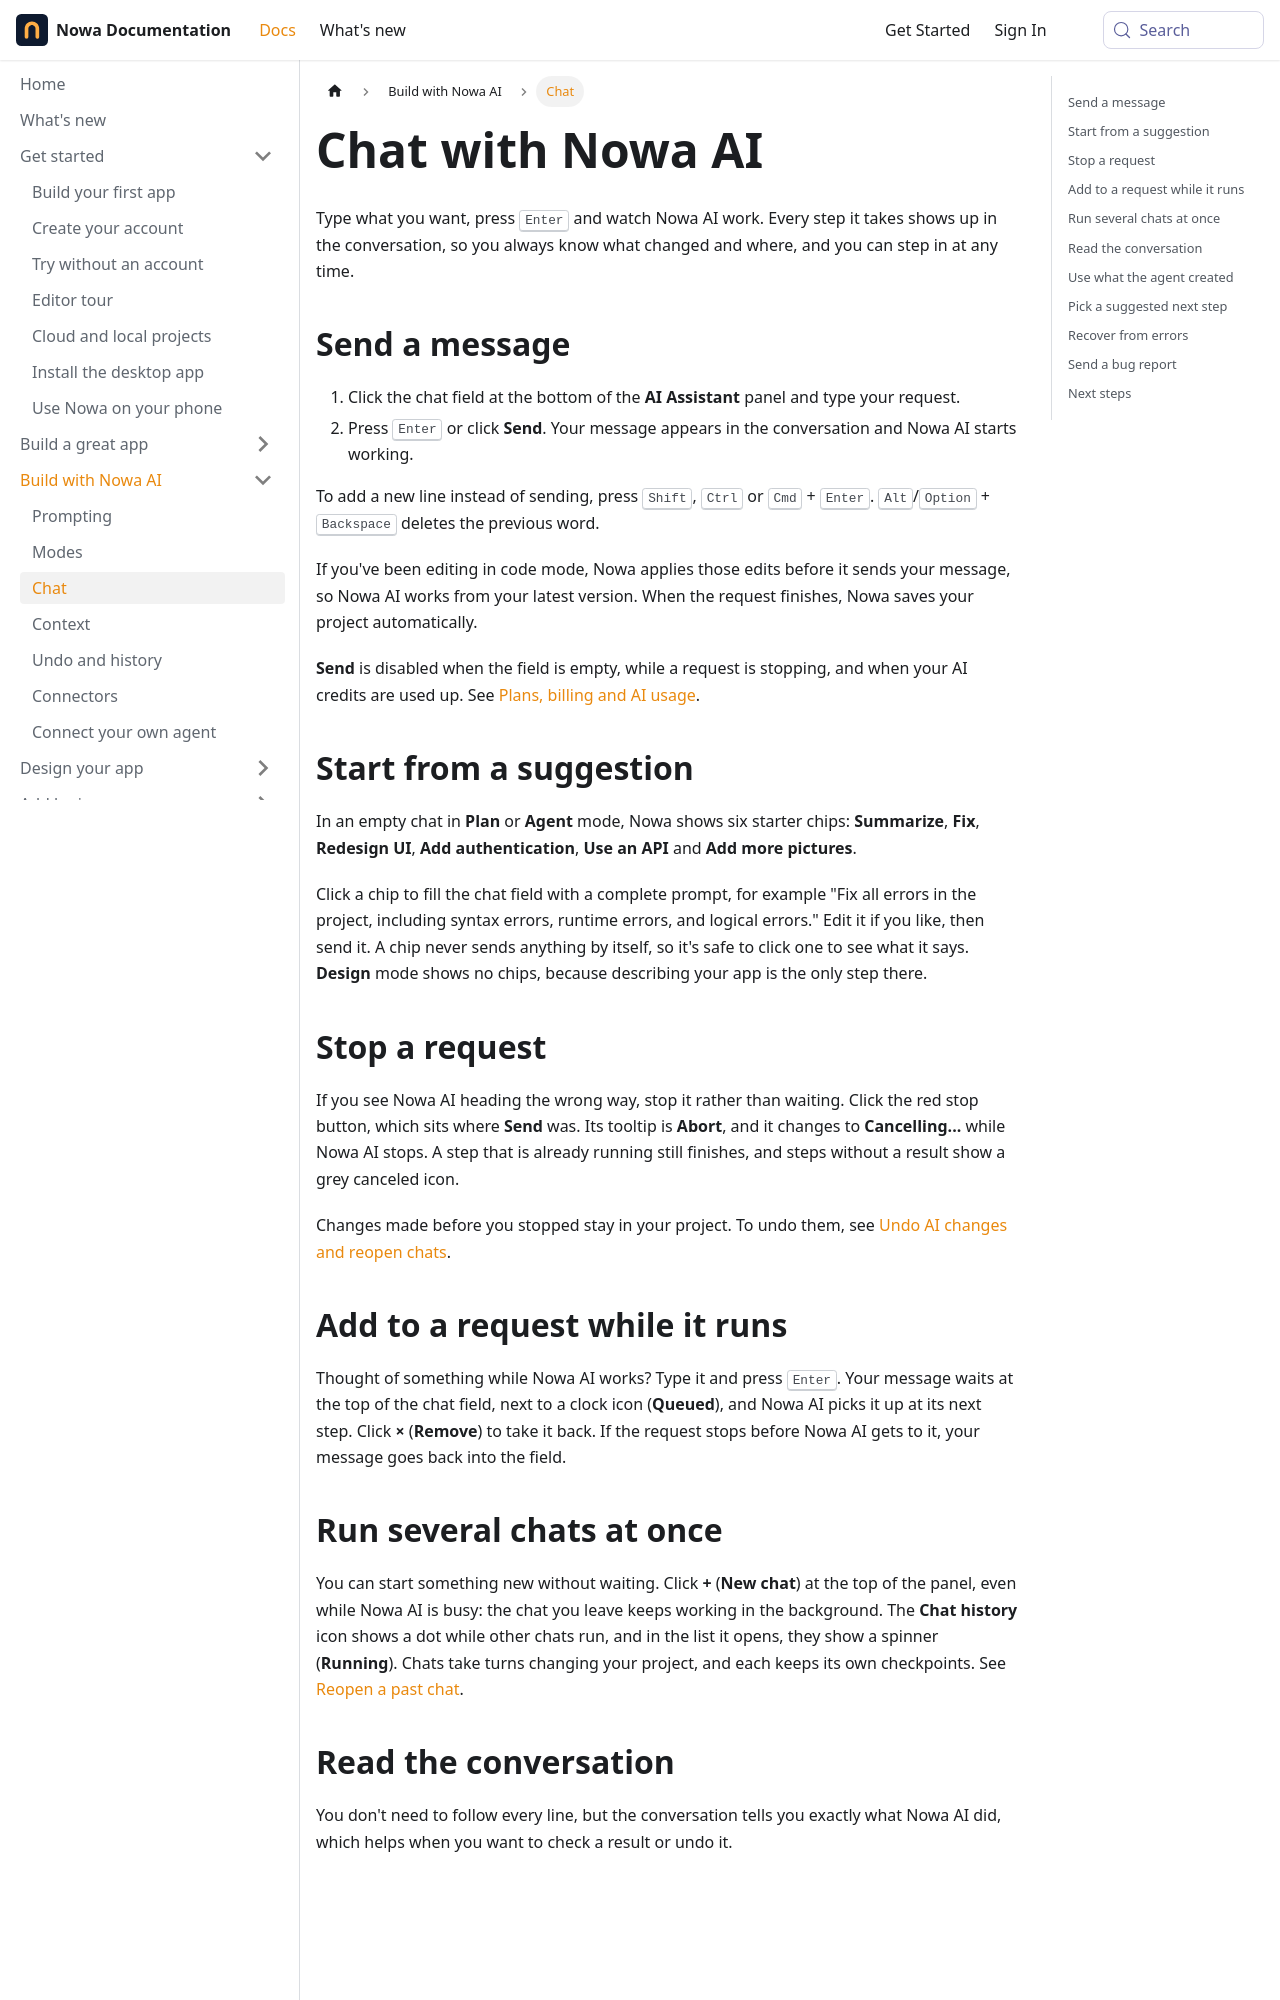

repository: nowaproj/docs · page: ai/chat.html · generator: docusaurus

---
title: Chat with Nowa AI
description: Send requests, stop a run, follow every step the agent takes, and recover when something goes wrong.
sidebar_label: Chat
keywords: [chat, send, abort, stop, stop AI, suggestions, thinking process, created widgets, constants updated, suggested next steps, retry, service under load, bug report, report an issue, view raw data, new chat]
---

Type what you want, press <kbd>Enter</kbd> and watch Nowa AI work. Every step it takes shows up in the conversation, so you always know what changed and where, and you can step in at any time.

## Send a message

1. Click the chat field at the bottom of the **AI Assistant** panel and type your request.
2. Press <kbd>Enter</kbd> or click **Send**. Your message appears in the conversation and Nowa AI starts working.

To add a new line instead of sending, press <kbd>Shift</kbd>, <kbd>Ctrl</kbd> or <kbd>Cmd</kbd> + <kbd>Enter</kbd>. <kbd>Alt</kbd>/<kbd>Option</kbd> + <kbd>Backspace</kbd> deletes the previous word.

If you've been editing in code mode, Nowa applies those edits before it sends your message, so Nowa AI works from your latest version. When the request finishes, Nowa saves your project automatically.

**Send** is disabled when the field is empty, while a request is stopping, and when your AI credits are used up. See [Plans, billing and AI usage](../account/plans-and-usage.md).

## Start from a suggestion

In an empty chat in **Plan** or **Agent** mode, Nowa shows six starter chips: **Summarize**, **Fix**, **Redesign UI**, **Add authentication**, **Use an API** and **Add more pictures**.

Click a chip to fill the chat field with a complete prompt, for example "Fix all errors in the project, including syntax errors, runtime errors, and logical errors." Edit it if you like, then send it. A chip never sends anything by itself, so it's safe to click one to see what it says. **Design** mode shows no chips, because describing your app is the only step there.
